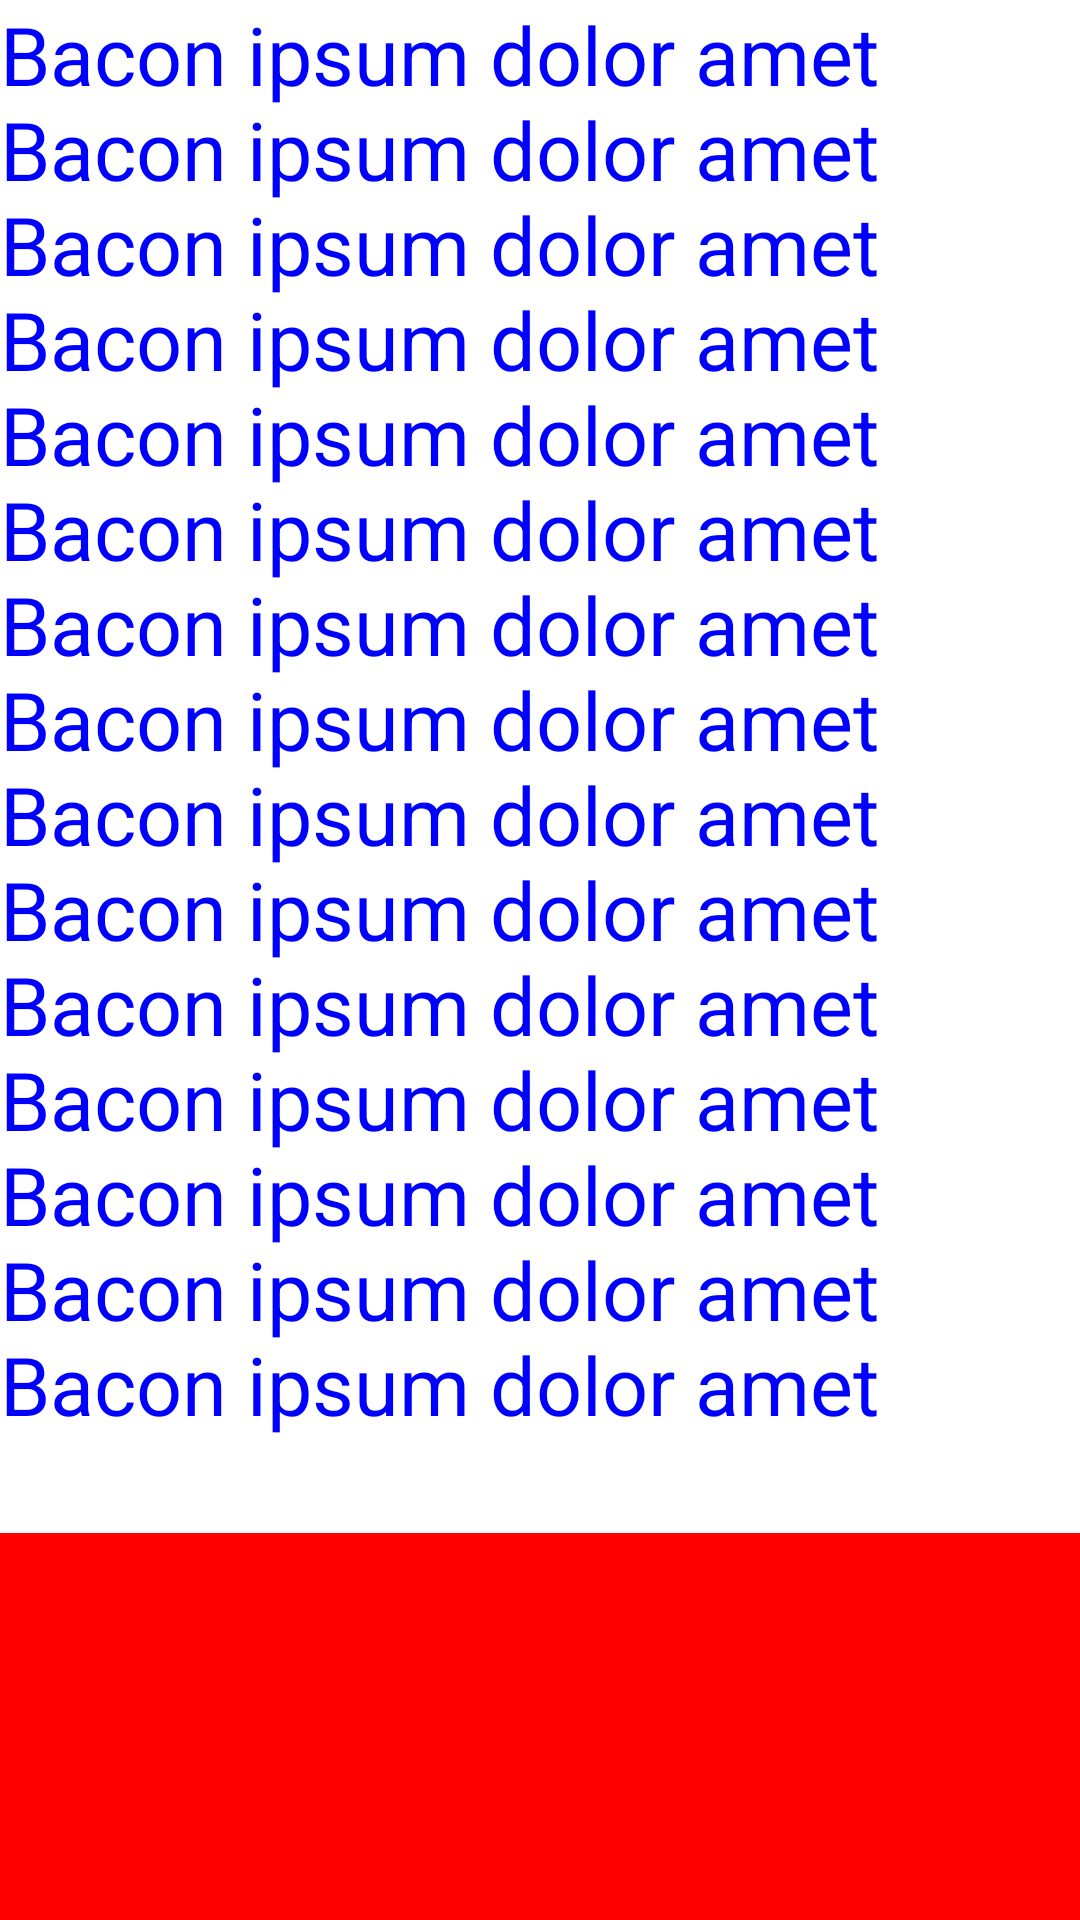

This screen was rendered from an Android layout file. Write that file and the resources it references.
<!-- AndroidManifest.xml: fallback theme Theme.MaterialComponents.DayNight.NoActionBar -->
<!-- res/layout/text_view_27sp.xml -->
<?xml version="1.0" encoding="utf-8"?>
<LinearLayout xmlns:android="http://schemas.android.com/apk/res/android"
    android:layout_width="match_parent"
    android:layout_height="match_parent"
    android:orientation="vertical">

    <TextView
        android:id="@+id/text"
        android:layout_width="wrap_content"
        android:layout_height="wrap_content"
        android:fontFamily="sans-serif"
        android:letterSpacing="0.0"
        android:textColor="#00f"
        android:text="@string/bacon_ipsum"
        android:textSize="27sp" />

    <View
        android:layout_width="match_parent"
        android:layout_height="match_parent"
        android:background="#f00" />

</LinearLayout>
<!-- resources referenced by this layout -->
<resources>
  <string name="bacon_ipsum">Bacon ipsum dolor amet\nBacon ipsum dolor amet\nBacon ipsum dolor amet\nBacon ipsum dolor amet\nBacon ipsum dolor amet\nBacon ipsum dolor amet\nBacon ipsum dolor amet\nBacon ipsum dolor amet\nBacon ipsum dolor amet\nBacon ipsum dolor amet\nBacon ipsum dolor amet\nBacon ipsum dolor amet\nBacon ipsum dolor amet\nBacon ipsum dolor amet\nBacon ipsum dolor amet\n</string>
</resources>
